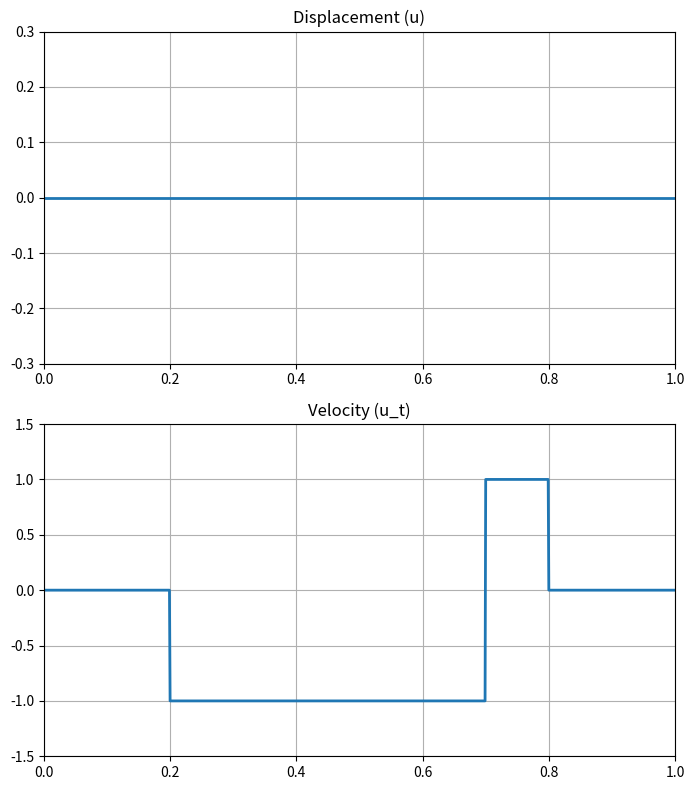

Write Python code to recreate this figure.
# import numpy as np
# import matplotlib.pyplot as plt
# from sympy import symbols, integrate, pi, sin
# import bisect
#
# # 1. Параметры задачи
# L = 1  # длина струны
# c = 1  # скорость распространения волны
# dx = 0.001 # шаг по пространству
# step_t = 0.001  # шаг по времени
# T = 3  # максимальное время
#
# # 2. Сетка по пространству и времени
# x_lst = np.arange(0, L, dx)  # сетка по x
# n_points = len(x_lst)
#
# # 3. Начальные условия
# # Начальная форма струны f(x)
# x = symbols('x')
# # f = sin(pi * x / L)  # f(x) = sin(pi * x / L) на [0, L]
# f = 0 * x
#
# # Начальное поле скоростей g(x)
# x = symbols('x')
# # g_sym_1 = sin(pi * x / L)
# # g_sym_2 = sin(pi * x / L)
# # g_sym_3 = sin(pi * x / L)
# # g_sym_4 = sin(pi * x / L)
# g_sym_1, g_sym_2, g_sym_3, g_sym_4 = 0, -1, 1, 0
#
# loc_bar = 0.7
# change_fun_lst = [0, loc_bar - 0.5, loc_bar, 1.5 - loc_bar, 1]
#
# f_sym_lst = [g_sym_1, g_sym_2, g_sym_3, g_sym_4]
# f_sym_lst_integ = [integrate(g_sym_1, x), integrate(g_sym_2, x), integrate(g_sym_3, x), integrate(g_sym_4, x)]
# f_sym_lst_integ_lim = [integrate(g_sym_1, (x, change_fun_lst[0], change_fun_lst[1])), integrate(g_sym_2, (x, change_fun_lst[1], change_fun_lst[2])),
#                        integrate(g_sym_3, (x, change_fun_lst[2], change_fun_lst[3])), integrate(g_sym_4, (x, change_fun_lst[3], change_fun_lst[4]))]
#
# def integ_0_start_end_L(start_x, end_x):
#     # возвращаем 0 если пределы интеграла совпадают
#     if start_x == end_x:
#         return 0
#     # если пределы интеграла в пределах длины струны
#     if 0 <= start_x < end_x <= L:
#         index_start_x = bisect.bisect_left(change_fun_lst, start_x) - 1
#         index_end_x = bisect.bisect_left(change_fun_lst, end_x) - 1
#         if index_start_x == index_end_x:
#             return f_sym_lst_integ[index_start_x].subs(x, end_x) - f_sym_lst_integ[index_start_x].subs(x, start_x)
#
#         integ_part_1 = f_sym_lst_integ[index_start_x].subs(x, change_fun_lst[index_start_x + 1]) - f_sym_lst_integ[index_start_x].subs(x, start_x)
#         integ_part_2 = f_sym_lst_integ[index_end_x].subs(x, end_x) - f_sym_lst_integ[index_end_x].subs(x, change_fun_lst[index_end_x])
#         if index_end_x - index_start_x == 1:
#             return integ_part_1 + integ_part_2
#         integ_part_3 = 0
#         for ii in range(index_start_x + 1, index_end_x):
#             integ_part_3 += f_sym_lst_integ_lim[ii]
#         return integ_part_1 + integ_part_2 + integ_part_3
#
#
# def integ_L_start_end_2L(start_x, end_x):
#     return -integ_0_start_end_L(2 * L - end_x, 2 * L - start_x)
#
#
# def integ_L_end_start_2L(start_x, end_x):
#     integ_part_1 = integ_L_start_end_2L(start_x, 2 * L)
#     integ_part_2 = sum(f_sym_lst_integ_lim)
#     integ_part_3 = integ_L_start_end_2L(L, end_x)
#
#     return integ_part_1 + integ_part_2 + integ_part_3
#
#
# def integ_0_end_start_L(start_x, end_x):
#     integ_part_1 = integ_0_start_end_L(start_x, L)
#     integ_part_2 = -sum(f_sym_lst_integ_lim)
#     integ_part_3 = integ_0_start_end_L(0, end_x)
#
#     return integ_part_1 + integ_part_2 + integ_part_3
#
#
# def integ_0_start_L_end_2L(start_x, end_x):
#     integ_part_1 = integ_0_start_end_L(start_x, L)
#     integ_part_2 = integ_L_start_end_2L(L, end_x)
#
#     return integ_part_1 + integ_part_2
#
#
# def integ_0_end_L_start_2L(start_x, end_x):
#     integ_part_1 = integ_L_start_end_2L(start_x, 2 * L)
#     integ_part_2 = integ_0_start_end_L(0, end_x)
#
#     return integ_part_1 + integ_part_2
#
#
# def r_mod_2L(r, L):
#     r_mod = r % (2 * L)  # остаток от деления на 2L
#     return r_mod
#
#
#
#
# t_cur = 0
# u_lst = np.zeros_like(x_lst)
#
# while t_cur < T:
#     t_cur += step_t
#     for ii, x_cur in enumerate(x_lst):
#         r2 = r_mod_2L(x_cur + c * t_cur, L)
#         r1 = r_mod_2L(x_cur - c * t_cur, L)
#         if r1 <= L:
#             f1 = f.subs(x, r1)
#         else:
#             f1 = -f.subs(x, 2 * L - r1)
#
#         if r2 <= L:
#             f2 = f.subs(x, r2)
#         else:
#             f2 = -f.subs(x, 2 * L - r2)
#
#         if r1 == r2:
#             integ_vel = 0
#         elif 0 <= r1 < r2 <= L:
#             integ_vel = integ_0_start_end_L(r1, r2)
#         elif 0 <= r2 < r1 <= L:
#             integ_vel = integ_0_end_start_L(r1, r2)
#         elif L <= r1 < r2 <= 2 * L:
#             integ_vel = integ_L_start_end_2L(r1, r2)
#         elif L <= r2 < r1 <= 2 * L:
#             integ_vel = integ_L_end_start_2L(r1, r2)
#         elif 0 <= r1 <= L <= r2 <= 2 * L:
#             integ_vel = integ_0_start_L_end_2L(r1, r2)
#         elif 0 <= r2 <= L <= r1 <= 2 * L:
#             integ_vel = integ_0_end_L_start_2L(r1, r2)
#         else:
#             raise SystemExit(f"r1 = {r1}, r2 = {r2}")
#
#
#         solution_f = 0.5 * (f1 + f2) + 0.5 / c * integ_vel
#         u_lst[ii] = solution_f
#
#     print(u_lst[10])
#     plt.plot(x_lst, u_lst)
#     plt.grid()
#     plt.pause(0.001)
#     plt.clf()
#
# plt.show()

import numpy as np
import matplotlib.pyplot as plt
from sympy import symbols, integrate
import bisect
from matplotlib.animation import FuncAnimation

# 1. Параметры задачи
L = 1    # длина струны
c = 1    # скорость распространения волны
dx = 0.001  # шаг по пространству
step_t = 0.001  # шаг по времени
T = 3    # максимальное время
Nt = int(T / step_t)

# 2. Сетка по пространству и времени
x_lst = np.arange(0, L, dx)  # сетка по x

# 3. Начальные условия
x = symbols('x')
f = 0 * x  # f(x) = 0

# Начальное поле скоростей g(x) кусочно-задано
g_sym_1, g_sym_2, g_sym_3, g_sym_4 = 0, -1, 1, 0

loc_bar = 0.7
change_fun_lst = [0, loc_bar - 0.5, loc_bar, 1.5 - loc_bar, 1]

f_sym_lst = [g_sym_1, g_sym_2, g_sym_3, g_sym_4]
f_sym_lst_integ = [integrate(g, x) for g in f_sym_lst]
f_sym_lst_integ_lim = [
    integrate(g_sym_1, (x, change_fun_lst[0], change_fun_lst[1])),
    integrate(g_sym_2, (x, change_fun_lst[1], change_fun_lst[2])),
    integrate(g_sym_3, (x, change_fun_lst[2], change_fun_lst[3])),
    integrate(g_sym_4, (x, change_fun_lst[3], change_fun_lst[4]))
]

def r_mod_2L(r, L):
    r_mod = r % (2 * L)  # остаток от деления на 2L
    return r_mod

def integ_0_start_end_L(start_x, end_x):
    if start_x == end_x:
        return 0
    if 0 <= start_x < end_x <= L:
        index_start_x = bisect.bisect_left(change_fun_lst, start_x) - 1
        index_end_x = bisect.bisect_left(change_fun_lst, end_x) - 1
        if index_start_x == index_end_x:
            return f_sym_lst_integ[index_start_x].subs(x, end_x) - f_sym_lst_integ[index_start_x].subs(x, start_x)
        integ_part_1 = f_sym_lst_integ[index_start_x].subs(x, change_fun_lst[index_start_x + 1]) - f_sym_lst_integ[index_start_x].subs(x, start_x)
        integ_part_2 = f_sym_lst_integ[index_end_x].subs(x, end_x) - f_sym_lst_integ[index_end_x].subs(x, change_fun_lst[index_end_x])
        if index_end_x - index_start_x == 1:
            return integ_part_1 + integ_part_2
        integ_part_3 = 0
        for ii in range(index_start_x + 1, index_end_x):
            integ_part_3 += f_sym_lst_integ_lim[ii]
        return integ_part_1 + integ_part_2 + integ_part_3

def integ_L_start_end_2L(start_x, end_x):
    return -integ_0_start_end_L(2 * L - end_x, 2 * L - start_x)

def integ_L_end_start_2L(start_x, end_x):
    integ_part_1 = integ_L_start_end_2L(start_x, 2 * L)
    integ_part_2 = sum(f_sym_lst_integ_lim)
    integ_part_3 = integ_L_start_end_2L(L, end_x)
    return integ_part_1 + integ_part_2 + integ_part_3

def integ_0_end_start_L(start_x, end_x):
    integ_part_1 = integ_0_start_end_L(start_x, L)
    integ_part_2 = -sum(f_sym_lst_integ_lim)
    integ_part_3 = integ_0_start_end_L(0, end_x)
    return integ_part_1 + integ_part_2 + integ_part_3

def integ_0_start_L_end_2L(start_x, end_x):
    integ_part_1 = integ_0_start_end_L(start_x, L)
    integ_part_2 = integ_L_start_end_2L(L, end_x)
    return integ_part_1 + integ_part_2

def integ_0_end_L_start_2L(start_x, end_x):
    integ_part_1 = integ_L_start_end_2L(start_x, 2 * L)
    integ_part_2 = integ_0_start_end_L(0, end_x)
    return integ_part_1 + integ_part_2

# Функция для получения значения g(r)
def g_value(r):
    r_mod_val = r_mod_2L(r, L)
    if r_mod_val <= L:
        if 0 <= r_mod_val < change_fun_lst[1]:
            return g_sym_1
        elif change_fun_lst[1] <= r_mod_val < change_fun_lst[2]:
            return g_sym_2
        elif change_fun_lst[2] <= r_mod_val < change_fun_lst[3]:
            return g_sym_3
        else:
            return g_sym_4
    else:
        r_mod_val = 2 * L - r_mod_val
        if 0 <= r_mod_val < change_fun_lst[1]:
            return -g_sym_1
        elif change_fun_lst[1] <= r_mod_val < change_fun_lst[2]:
            return -g_sym_2
        elif change_fun_lst[2] <= r_mod_val < change_fun_lst[3]:
            return -g_sym_3
        else:
            return -g_sym_4

# Создаем фигуру и оси
fig, (ax1, ax2) = plt.subplots(2, 1, figsize=(7, 8))
ax1.set_title("Displacement (u)")
ax2.set_title("Velocity (u_t)")
plt.tight_layout()

line1, = ax1.plot([], [], lw=2)
line2, = ax2.plot([], [], lw=2)

ax1.grid(True)
ax2.grid(True)

def update(frame):
    t_cur = frame * step_t
    u_t_lst = np.zeros_like(x_lst)
    u_lst = np.zeros_like(x_lst)

    for ii, x_cur in enumerate(x_lst):
        r2 = r_mod_2L(x_cur + c * t_cur, L)
        r1 = r_mod_2L(x_cur - c * t_cur, L)

        # f=0, поэтому f1 и f2 равны нулю
        f1 = 0
        f2 = 0

        # Интеграл по g
        if r1 == r2:
            integ_vel = 0
        elif 0 <= r1 < r2 <= L:
            integ_vel = integ_0_start_end_L(r1, r2)
        elif 0 <= r2 < r1 <= L:
            integ_vel = integ_0_end_start_L(r1, r2)
        elif L <= r1 < r2 <= 2 * L:
            integ_vel = integ_L_start_end_2L(r1, r2)
        elif L <= r2 < r1 <= 2 * L:
            integ_vel = integ_L_end_start_2L(r1, r2)
        elif 0 <= r1 <= L <= r2 <= 2 * L:
            integ_vel = integ_0_start_L_end_2L(r1, r2)
        elif 0 <= r2 <= L <= r1 <= 2 * L:
            integ_vel = integ_0_end_L_start_2L(r1, r2)
        else:
            raise SystemExit(f"r1 = {r1}, r2 = {r2}")

        solution_f = 0.5 * (f1 + f2) + 0.5 / c * integ_vel
        u_lst[ii] = solution_f

        # Расчет скорости:
        # u_t(x,t) = (g(x+ct) + g(x-ct))/2
        u_t_lst[ii] = 0.5 * (g_value(x_cur + c * t_cur) + g_value(x_cur - c * t_cur))

    # Обновляем данные линий
    line1.set_data(x_lst, u_lst)
    line2.set_data(x_lst, u_t_lst)
    ax1.set_xlim(0, L)
    ax2.set_xlim(0, L)
    # Установим вертикальные границы по displacement и velocity при желании (при необходимости)
    ax1.set_ylim(-0.3, 0.3)
    ax2.set_ylim(-1.5, 1.5)

    return line1, line2

ani = FuncAnimation(fig, update, frames=Nt, blit=True, interval=0.2)
plt.show()
